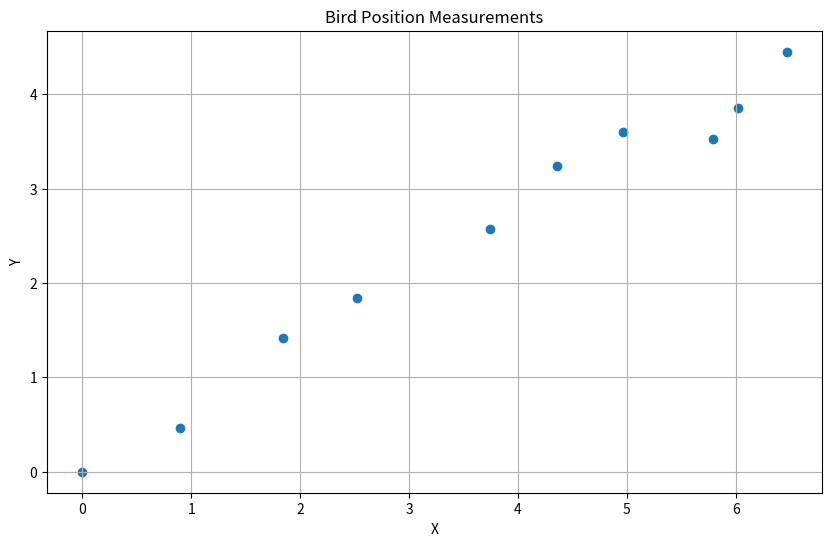
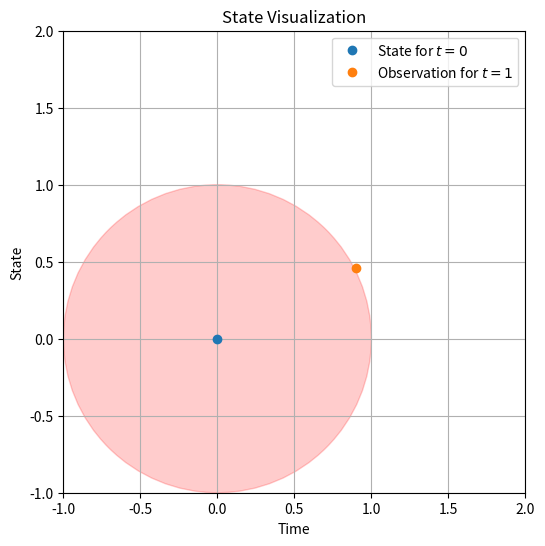
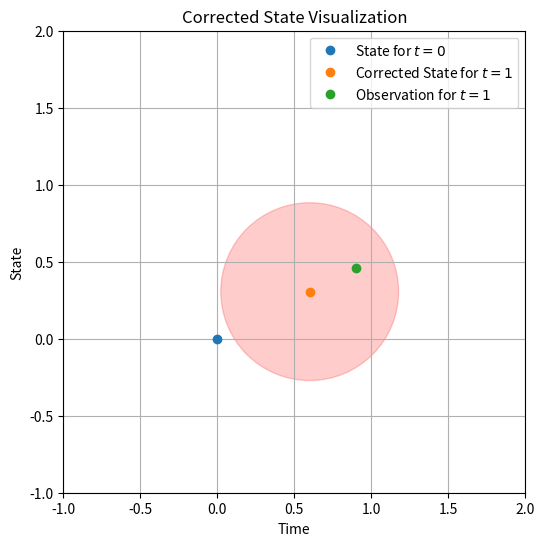
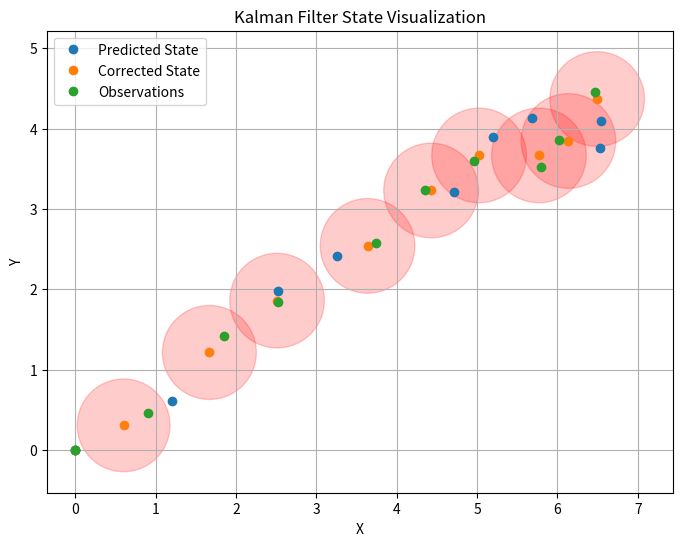

These figures' Python source, in order:
import numpy as np
import matplotlib.pyplot as plt

import numpy as np
import matplotlib.pyplot as plt
from matplotlib.patches import Ellipse
import matplotlib.transforms as transforms

import numpy as np
import matplotlib.pyplot as plt
from matplotlib.patches import Ellipse
import matplotlib.transforms as transforms
from scipy.stats import chi2

def plot_covariance_ellipse(mean, cov, ax, n_std=3.0, facecolor='none', **kwargs):
    """
    Create a plot of the covariance confidence ellipse.
    
    Parameters
    ----------
    mean : array-like, shape (2,)
        The center point of the ellipse (x, y coordinates)
    cov : array-like, shape (2, 2)
        The covariance matrix
    ax : matplotlib.axes.Axes
        The axes object to draw the ellipse into
    n_std : float
        The number of standard deviations to determine the ellipse's radiuses
    facecolor : str
        The color to fill the ellipse
    **kwargs
        Forwarded to matplotlib.patches.Ellipse
    
    Returns
    -------
    matplotlib.patches.Ellipse
    """
    # Check inputs
    if len(mean) != 2 or cov.shape != (2, 2):
        raise ValueError("mean must be length 2, and cov must be 2x2")
    
    # Calculate eigenvalues and eigenvectors
    vals, vecs = np.linalg.eigh(cov)
    
    # Sort by eigenvalue in descending order
    order = vals.argsort()[::-1]
    vals = vals[order]
    vecs = vecs[:, order]
    
    # Angle of the first eigenvector
    angle = np.degrees(np.arctan2(vecs[1, 0], vecs[0, 0]))
    
    # Width and height are "full" widths, not radius
    width, height = 2 * n_std * np.sqrt(vals)
    
    # Create the ellipse
    ellipse = Ellipse(xy=mean, width=width, height=height, angle=angle, 
                      facecolor=facecolor, **kwargs)
    
    return ax.add_patch(ellipse)


# Set the random seed for reproducibility
np.random.seed(42)

n_measurements = 10
true_velocity = np.array([0.75, 0.5])  # True velocity of the bird
measurements = np.zeros((n_measurements, 4))  # Initial position of the bird

# Simulate the bird's movement
for i in range(1, n_measurements):
    # Update the position based on the true velocity
    measurements[i, :2] = measurements[i-1, :2] + true_velocity + np.random.normal(0, 0.3, size=2)  # Add some noise
    measurements[i, 2:] = measurements[i, :2] - measurements[i-1, :2]  # Relative position

# Plot the measurements and the true position of the bird
plt.figure(figsize=(10, 6))
plt.scatter(measurements[:, 0], measurements[:, 1])
plt.title('Bird Position Measurements')
plt.xlabel('X')
plt.ylabel('Y')
plt.grid()
plt.show()

state_position = np.zeros((n_measurements, 4))
state_position[0] = measurements[0]

state_covariance = np.zeros((n_measurements, 4, 4))
for i in range(n_measurements):
    state_covariance[i] = np.eye(4)

# Plot the first state
plt.figure(figsize=(10, 6))
plt.plot(state_position[0, 0], state_position[0, 1], 'o', label='State for $t=0$')
plt.plot(measurements[1, 0], measurements[1, 1], 'o', label='Observation for $t=1$')
plot_covariance_ellipse(state_position[0, :2], state_covariance[0, :2, :2], plt.gca(), n_std=1.0, edgecolor='red', facecolor='red', alpha=0.2)
plt.title('State Visualization')
plt.xlabel('Time')
plt.ylabel('State')
plt.xlim(-1, 2)
plt.ylim(-1, 2)
plt.legend()
plt.grid()
plt.gca().set_aspect('equal', adjustable='box')
plt.show()

# Update the state with the first measurement
observation_covariance = np.eye(4) * 0.5 # Assumed observation covariance -- could come from sensor noise
delta_t = 1 # Assumed time step between measurements

# State matrix
D = np.eye(4)
D[0, 2] = delta_t
D[1, 3] = delta_t

state_corrected = np.zeros((n_measurements, 4))
state_covariance_corrected = np.zeros((n_measurements, 4, 4))

# Since we are initializing the first state with the first measurement, our estimate for the next time step is the same.
# Remember, we haven't updated the state yet, so we are just copying the initial state.
# Note that this is a simplification. Typically, we would have at least 2 measurements when initializing the Kalman filter.
state_position[1] = state_position[0]
state_covariance[1] = state_covariance[0]

# Kalman filter update step for the first measurement
kalman_gain = state_covariance[1] @ np.linalg.inv(state_covariance[1] + observation_covariance)
state_corrected[1] += kalman_gain @ (measurements[1] - state_position[1])
state_covariance_corrected[1] = state_covariance[1] - kalman_gain @ state_covariance[1]

# Plot the corrected state
plt.figure(figsize=(10, 6))
plt.plot(state_position[0, 0], state_position[0, 1], 'o', label='State for $t=0$')
plt.plot(state_corrected[1, 0], state_corrected[1, 1], 'o', label='Corrected State for $t=1$')
plt.plot(measurements[1, 0], measurements[1, 1], 'o', label='Observation for $t=1$')
plot_covariance_ellipse(state_corrected[1, :2], state_covariance_corrected[1, :2, :2], plt.gca(), n_std=1.0, edgecolor='red', facecolor='red', alpha=0.2)
plt.title('Corrected State Visualization')
plt.xlabel('Time')
plt.ylabel('State')
plt.xlim(-1, 2)
plt.ylim(-1, 2)
plt.legend()
plt.grid()
plt.gca().set_aspect('equal', adjustable='box')
plt.show()


# Update the state throughout the measurements
for i in range(2, n_measurements):
    # Predict the next state
    state_position[i] = D @ state_corrected[i-1]
    state_covariance[i] = D @ state_covariance_corrected[i-1] @ D.T + observation_covariance

    # Kalman filter update step
    kalman_gain = state_covariance[i] @ np.linalg.inv(state_covariance[i] + observation_covariance)
    state_corrected[i] = state_position[i] + kalman_gain @ (measurements[i] - state_position[i])
    state_covariance_corrected[i] = state_covariance[i] - kalman_gain @ state_covariance[i]

# Print final covariance
print("Final state covariance:")
print(state_covariance_corrected[-1])

# Plot the corrected states
plt.figure(figsize=(10, 6))
plt.plot(state_position[:, 0], state_position[:, 1], 'o', label='Predicted State')
plt.plot(state_corrected[:, 0], state_corrected[:, 1], 'o', label='Corrected State')
plt.plot(measurements[:, 0], measurements[:, 1], 'o', label='Observations')
for i in range(n_measurements):
    plot_covariance_ellipse(state_corrected[i, :2], state_covariance_corrected[i, :2, :2], plt.gca(), n_std=1.0, edgecolor='red', facecolor='red', alpha=0.2)
plt.title('Kalman Filter State Visualization')
plt.xlabel('X')
plt.ylabel('Y')
plt.legend()
plt.grid()
plt.gca().set_aspect('equal', adjustable='box')
plt.show()
